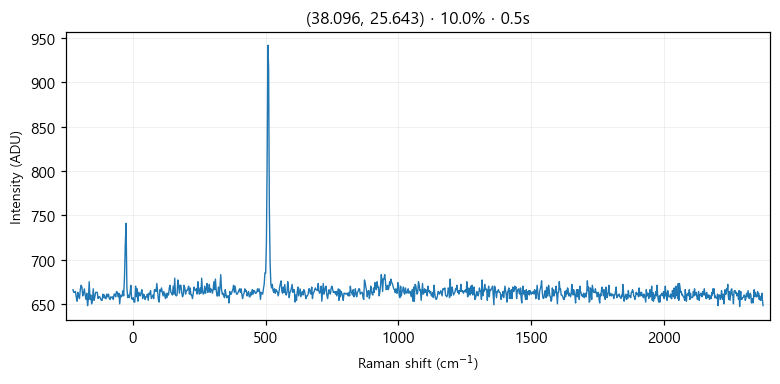

Values plotted in this chart, from the file beside it:
# laser_power_pct, 10.0
# exposure_time, 0.5
# laser_nm, 532
# mode, single
pixel, raman_shift_cm-1, wavelength_nm, intensity
0, -225, 525.7, 666
1, -221.9, 525.8, 663
2, -218.9, 525.9, 663
3, -215.8, 526, 664
4, -212.7, 526.1, 658
5, -209.7, 526.2, 653
6, -206.6, 526.2, 663
7, -203.5, 526.3, 659
8, -200.5, 526.4, 656
9, -197.4, 526.5, 666
10, -194.4, 526.6, 671
11, -191.3, 526.7, 669
12, -188.3, 526.7, 659
13, -185.2, 526.8, 662
14, -182.1, 526.9, 667
15, -179.1, 527, 660
16, -176, 527.1, 655
17, -173, 527.2, 662
18, -169.9, 527.3, 648
19, -166.9, 527.3, 656
20, -163.9, 527.4, 675
21, -160.8, 527.5, 655
22, -157.8, 527.6, 660
23, -154.7, 527.7, 650
24, -151.7, 527.8, 654
25, -148.6, 527.8, 667
26, -145.6, 527.9, 654
27, -142.6, 528, 658
28, -139.5, 528.1, 663
29, -136.5, 528.2, 663
30, -133.5, 528.3, 663
31, -130.4, 528.4, 656
32, -127.4, 528.4, 658
33, -124.4, 528.5, 658
34, -121.3, 528.6, 656
35, -118.3, 528.7, 654
36, -115.3, 528.8, 654
37, -112.3, 528.9, 661
38, -109.2, 528.9, 657
39, -106.2, 529, 660
40, -103.2, 529.1, 656
41, -100.2, 529.2, 656
42, -97.17, 529.3, 661
43, -94.15, 529.4, 658
44, -91.13, 529.5, 661
45, -88.12, 529.5, 656
46, -85.1, 529.6, 655
47, -82.09, 529.7, 658
48, -79.08, 529.8, 657
49, -76.07, 529.9, 658
50, -73.06, 530, 655
51, -70.05, 530, 661
52, -67.04, 530.1, 661
53, -64.03, 530.2, 658
54, -61.03, 530.3, 664
55, -58.03, 530.4, 663
... 968 more rows
